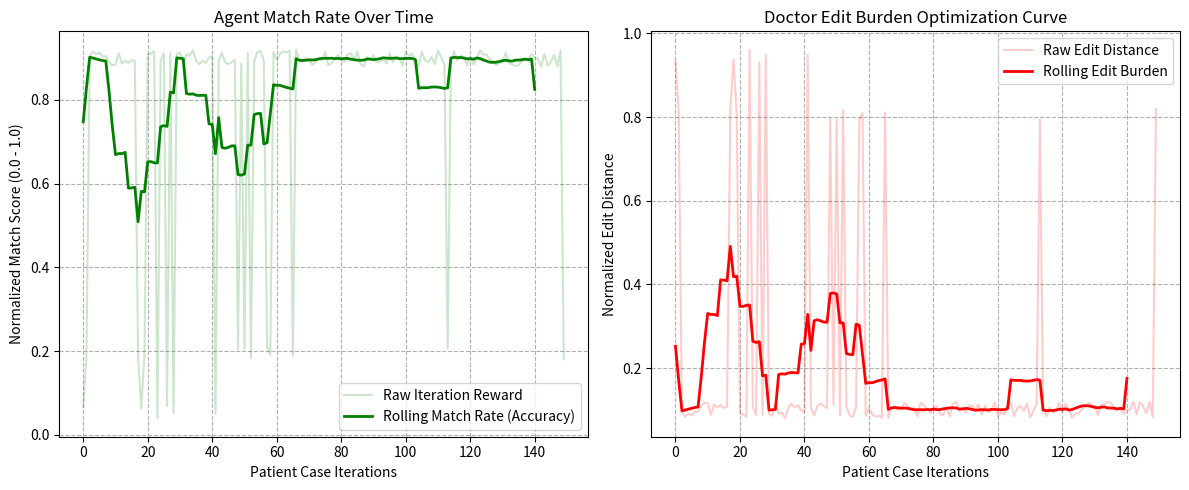

The script that saved this image:
import numpy as np
import matplotlib.pyplot as plt
import random
from typing import List, Dict, Any, Tuple

# =====================================================================
# 1. THE SIMULATED REVIEWER (DOCTOR EMULATION POLICY)
# =====================================================================
class SimulatedDoctor:
    """
    Acts as the ground-truth evaluator. Applies a hidden clinical and stylistic 
    policy to agent drafts, returning a corrected version and calculating reward.
    """
    def __init__(self):
        # The doctor's hidden rule profile
        self.preferred_style = "bulleted"
        self.mandatory_flags = ["MISSING INSULIN", "THYROID OMISSION"]

    def edit_draft(self, draft: str, prompt_strategy: str) -> Tuple[str, float]:
        """Reviews the draft, applies corrections, and computes the reward signal."""
        # Baseline simulation of Levenshtein edit distance logic based on mismatching criteria
        base_error_rate = 0.45
        
        # Stylistic corrections
        if prompt_strategy == "Concise_Bulleted":
            base_error_rate -= 0.15  # Doctor has to edit less if it's already bulleted
        elif prompt_strategy == "Narrative_Heavy":
            base_error_rate += 0.20  # Heavy editing required to break up text walls
            
        # Clinical safety corrections (Hard clinical guardrail)
        if "⚠️" in draft or "CRITICAL OMISSION" in draft:
            base_error_rate -= 0.20  # Good draft caught the safety flags, less editing needed
        else:
            base_error_rate += 0.35  # Severe penalty: doctor must manually inject omissions

        # Clamp error rate between a reasonable clinical boundary [0.05, 0.95]
        error_rate = max(0.05, min(0.95, base_error_rate))
        
        # Introduce a minor stochastic noise variable to represent variation between individual doctors
        noise = random.uniform(-0.02, 0.02)
        final_error = max(0.02, min(0.98, error_rate + noise))
        
        # Reward is inversely proportional to the amount of editing required
        reward = 1.0 - final_error
        
        # Generate a simulated correction text mapping
        corrected_version = f"[Finalized Approved Chart Summary]\n{draft[:int(len(draft)*(1-final_error))]}...\n[Doctor Note: Verified Clean & Safe]"
        
        return corrected_version, reward

# =====================================================================
# 2. LEARNING AGENT (CONTEXTUAL BANDIT MECHANISM)
# =====================================================================
class AdaptiveDischargeAgent:
    """
    An agent that learns from accumulated doctor edits over time by optimizing 
    its structural generation strategy based on historically observed rewards.
    """
    def __init__(self):
        # Multi-armed prompt strategies the agent can select from
        self.strategies = ["Narrative_Heavy", "Standard_Template", "Concise_Bulleted"]
        # Initialize historical action-value estimates (Q-values) for each strategy
        self.q_values = {strategy: 0.5 for strategy in self.strategies}
        self.strategy_counts = {strategy: 0 for strategy in self.strategies}
        self.epsilon = 0.3  # Exploration rate

    def choose_strategy(self) -> str:
        """Epsilon-greedy strategy selection loop."""
        if random.random() < self.epsilon:
            return random.choice(self.strategies)  # Explore alternate templates
        else:
            return max(self.q_values, key=self.q_values.get)  # Exploit the best performer

    def update_learning_memory(self, strategy: str, reward: float):
        """Incremental update rule for action-value tracking."""
        self.strategy_counts[strategy] += 1
        n = self.strategy_counts[strategy]
        # Running average formula
        self.q_values[strategy] += (reward - self.q_values[strategy]) / n

    def generate_draft_mockup(self, strategy: str) -> str:
        """Simulates document compilation using the active strategy configuration."""
        if strategy == "Narrative_Heavy":
            return "The patient was admitted with symptoms of loose stools and fever. Fluid updates were configured. Creatinine normalized on Day 3."
        elif strategy == "Standard_Template":
            return "DIAGNOSIS: Gastroenteritis.\nHISTORY: Fever x 3 days.\nADVICE: Tab Raciper, Tab Emeset."
        elif strategy == "Concise_Bulleted":
            return "* **Diagnoses:** Gastroenteritis, Acute DKA, Pyelonephritis\n* **Safety Flag:** ⚠️ CRITICAL OMISSION: No home insulin prescribed on discharge."

# =====================================================================
# 3. CLOSED-LOOP SIMULATION & EVALUATION PIPELINE
# =====================================================================
def run_feedback_loop_simulation(total_iterations: int = 150):
    agent = AdaptiveDischargeAgent()
    doctor = SimulatedDoctor()
    
    reward_history = []
    edit_burden_history = []
    strategy_tracking = []
    
    print("Beginning Agent Optimization Cycle...")
    print(f"Initial Baseline Expected Rewards: {agent.q_values}")
    
    for i in range(total_iterations):
        # 1. Agent plans and selects a formatting strategy
        chosen_strategy = agent.choose_strategy()
        draft = agent.generate_draft_mockup(chosen_strategy)
        
        # 2. Simulated Doctor edits the draft and provides feedback
        _, reward = doctor.edit_draft(draft, chosen_strategy)
        
        # 3. Agent updates its parameters based on the feedback
        agent.update_learning_memory(chosen_strategy, reward)
        
        # Decay exploration rate (epsilon) over time to consolidate learning gains
        if i > 50:
            agent.epsilon = max(0.05, 0.3 * (1.0 - i / total_iterations))
            
        reward_history.append(reward)
        edit_burden_history.append(1.0 - reward)  # Edit burden is the inverse of the match reward
        strategy_tracking.append(chosen_strategy)

    print("\nOptimization Complete.")
    print(f"Final Optimized Strategy Q-Values: {agent.q_values}")
    
    # Calculate before/after performance averages
    initial_avg_edit = np.mean(edit_burden_history[:15]) * 100
    final_avg_edit = np.mean(edit_burden_history[-15:]) * 100
    print(f"-> Initial Doctor Edit Burden: {initial_avg_edit:.2f}%")
    print(f"-> Post-Learning Doctor Edit Burden: {final_avg_edit:.2f}%")
    print(f"-> Net Reduction in Manual Clinical Re-writing: {initial_avg_edit - final_avg_edit:.2f}%")
    
    # Generate Performance Plotting Curves
    generate_metrics_chart(reward_history, edit_burden_history)

def generate_metrics_chart(rewards: List[float], edits: List[float]):
    """Generates and displays the system's learning and improvement curves."""
    # Compute running rolling averages to smoothly illustrate trends
    window = 10
    rolling_rewards = np.convolve(rewards, np.ones(window)/window, mode='valid')
    rolling_edits = np.convolve(edits, np.ones(window)/window, mode='valid')
    
    plt.figure(figsize=(12, 5))
    
    # Plot 1: Reward Curve (Match Accuracy)
    plt.subplot(1, 2, 1)
    plt.plot(rewards, alpha=0.2, color='g', label='Raw Iteration Reward')
    plt.plot(rolling_rewards, color='g', linewidth=2, label='Rolling Match Rate (Accuracy)')
    plt.title('Agent Match Rate Over Time')
    plt.xlabel('Patient Case Iterations')
    plt.ylabel('Normalized Match Score (0.0 - 1.0)')
    plt.grid(True, linestyle='--')
    plt.legend()
    
    # Plot 2: Doctor Edit Distance Burden (Inverse Reward Decline Curve)
    plt.subplot(1, 2, 2)
    plt.plot(edits, alpha=0.2, color='r', label='Raw Edit Distance')
    plt.plot(rolling_edits, color='r', linewidth=2, label='Rolling Edit Burden')
    plt.title('Doctor Edit Burden Optimization Curve')
    plt.xlabel('Patient Case Iterations')
    plt.ylabel('Normalized Edit Distance')
    plt.grid(True, linestyle='--')
    plt.legend()
    
    plt.tight_layout()
    plt.show()

if __name__ == "__main__":
    run_feedback_loop_simulation()
